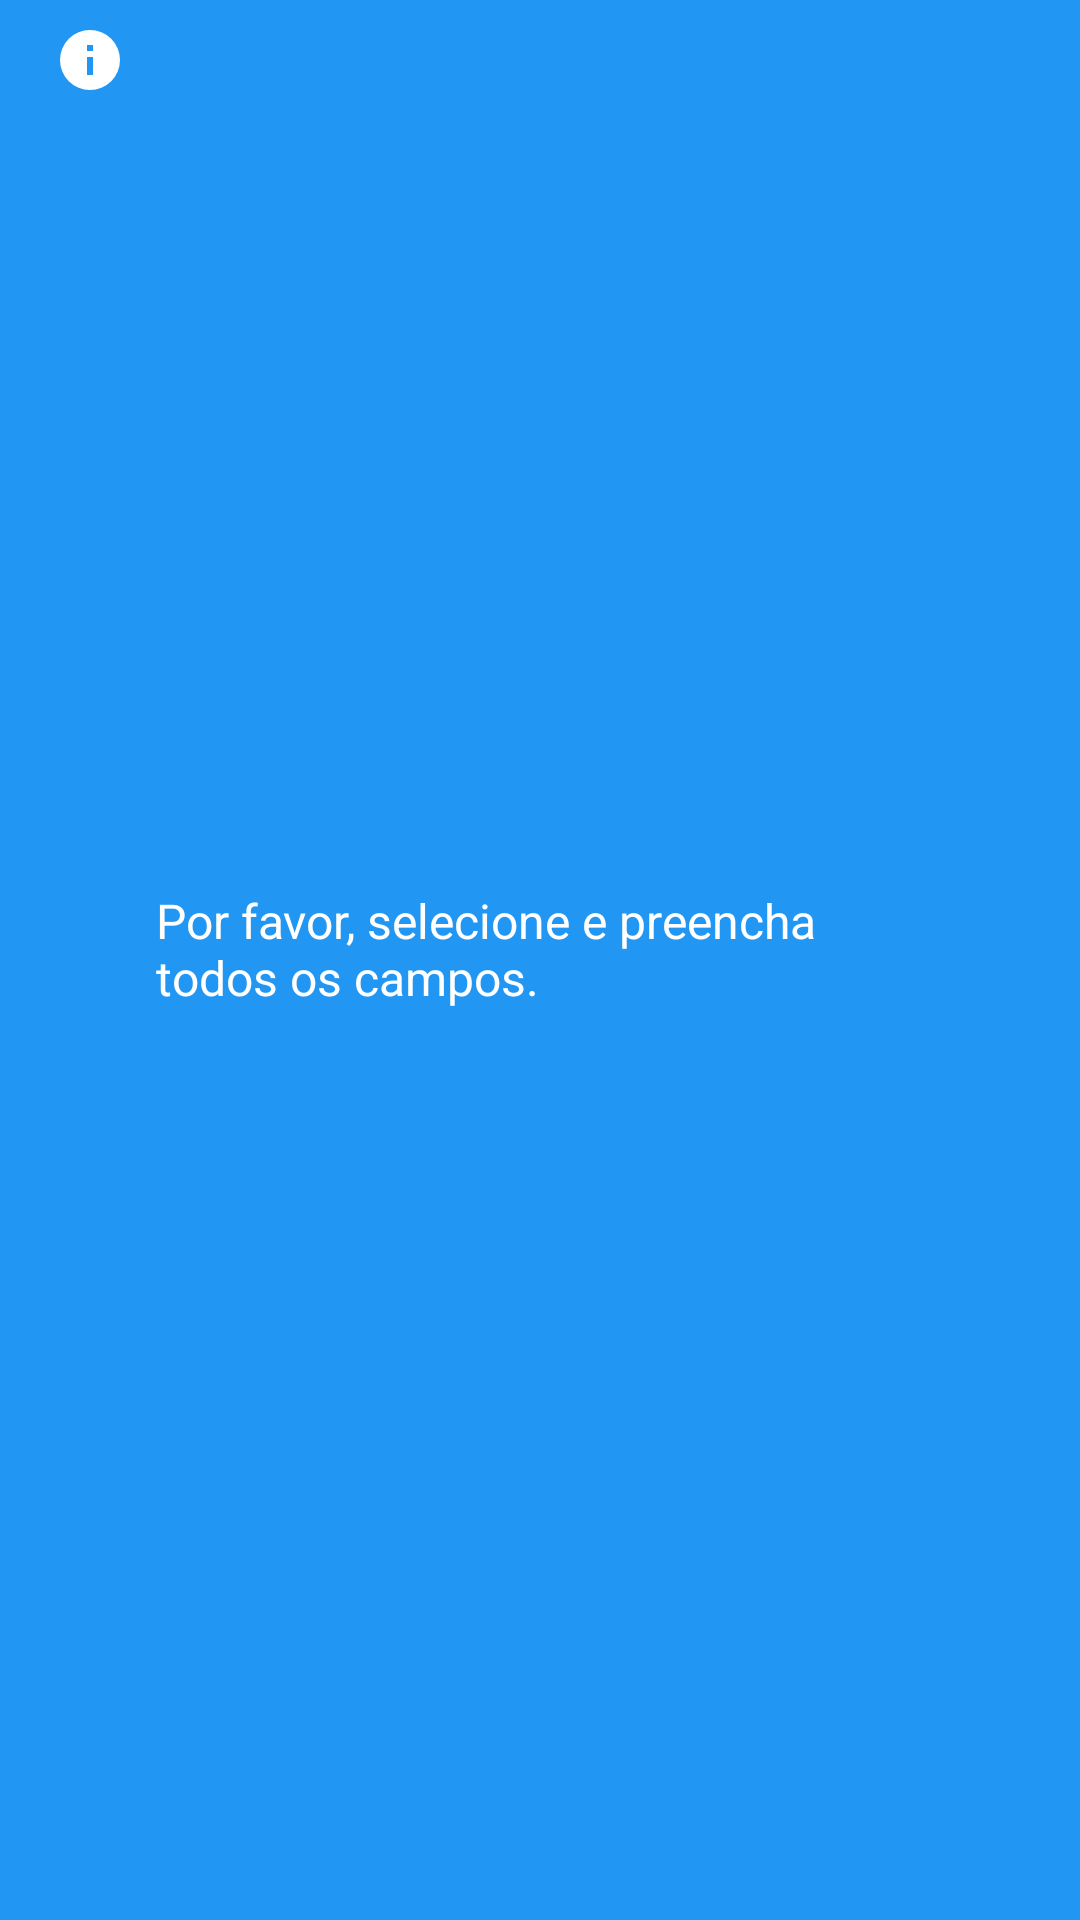

The Android layout XML behind this screen, and the referenced resources:
<!-- AndroidManifest.xml: application theme Theme.PrototipoAppBancarioMelhorado -->
<!-- res/layout/activity_custom_toast_entradas_e_selecoes_vazias.xml -->
<?xml version="1.0" encoding="utf-8"?>
<LinearLayout xmlns:android="http://schemas.android.com/apk/res/android"
    android:id="@+id/container_Toast_customizado"
    android:layout_width="match_parent"
    android:orientation="horizontal"
    android:padding="8dp"
    android:weightSum="1"
    android:layout_height="60dp"
    android:background="@color/blue">

    <ImageView
        android:id="@+id/imageViewCustomToast"
        android:layout_width="wrap_content"
        android:layout_height="wrap_content"
        android:layout_marginStart="10dp"
        android:layout_marginEnd="10dp"
        android:background="@drawable/information" />

    <TextView
        android:id="@+id/textViewCustomToast"
        android:layout_width="353dp"
        android:layout_height="48dp"
        android:layout_gravity="center_vertical"
        android:layout_weight="0.8"
        android:text="@string/mensagemEntradaESelecaoVazia"
        android:textColor="@color/white"
        android:textSize="16sp" />

</LinearLayout>
<!-- resources referenced by this layout -->
<resources>
  <color name="blue">#2196F3</color>
  <color name="white">#FFFFFFFF</color>
  <!-- drawable information (drawable) -->
  <vector xmlns:android="http://schemas.android.com/apk/res/android" android:height="24dp" android:width="24dp" android:viewportWidth="24" android:viewportHeight="24"><path android:fillColor="@color/white" android:pathData="M13,9H11V7H13M13,17H11V11H13M12,2A10,10 0 0,0 2,12A10,10 0 0,0 12,22A10,10 0 0,0 22,12A10,10 0 0,0 12,2Z" /></vector>
  <string name="mensagemEntradaESelecaoVazia">Por favor, selecione e preencha\ntodos os campos.</string>
  <style name="Theme.PrototipoAppBancarioMelhorado" parent="Base.Theme.PrototipoAppBancarioMelhorado" />
  <style name="Base.Theme.PrototipoAppBancarioMelhorado" parent="Theme.Material3.DayNight.NoActionBar">
          
          
      </style>
</resources>
